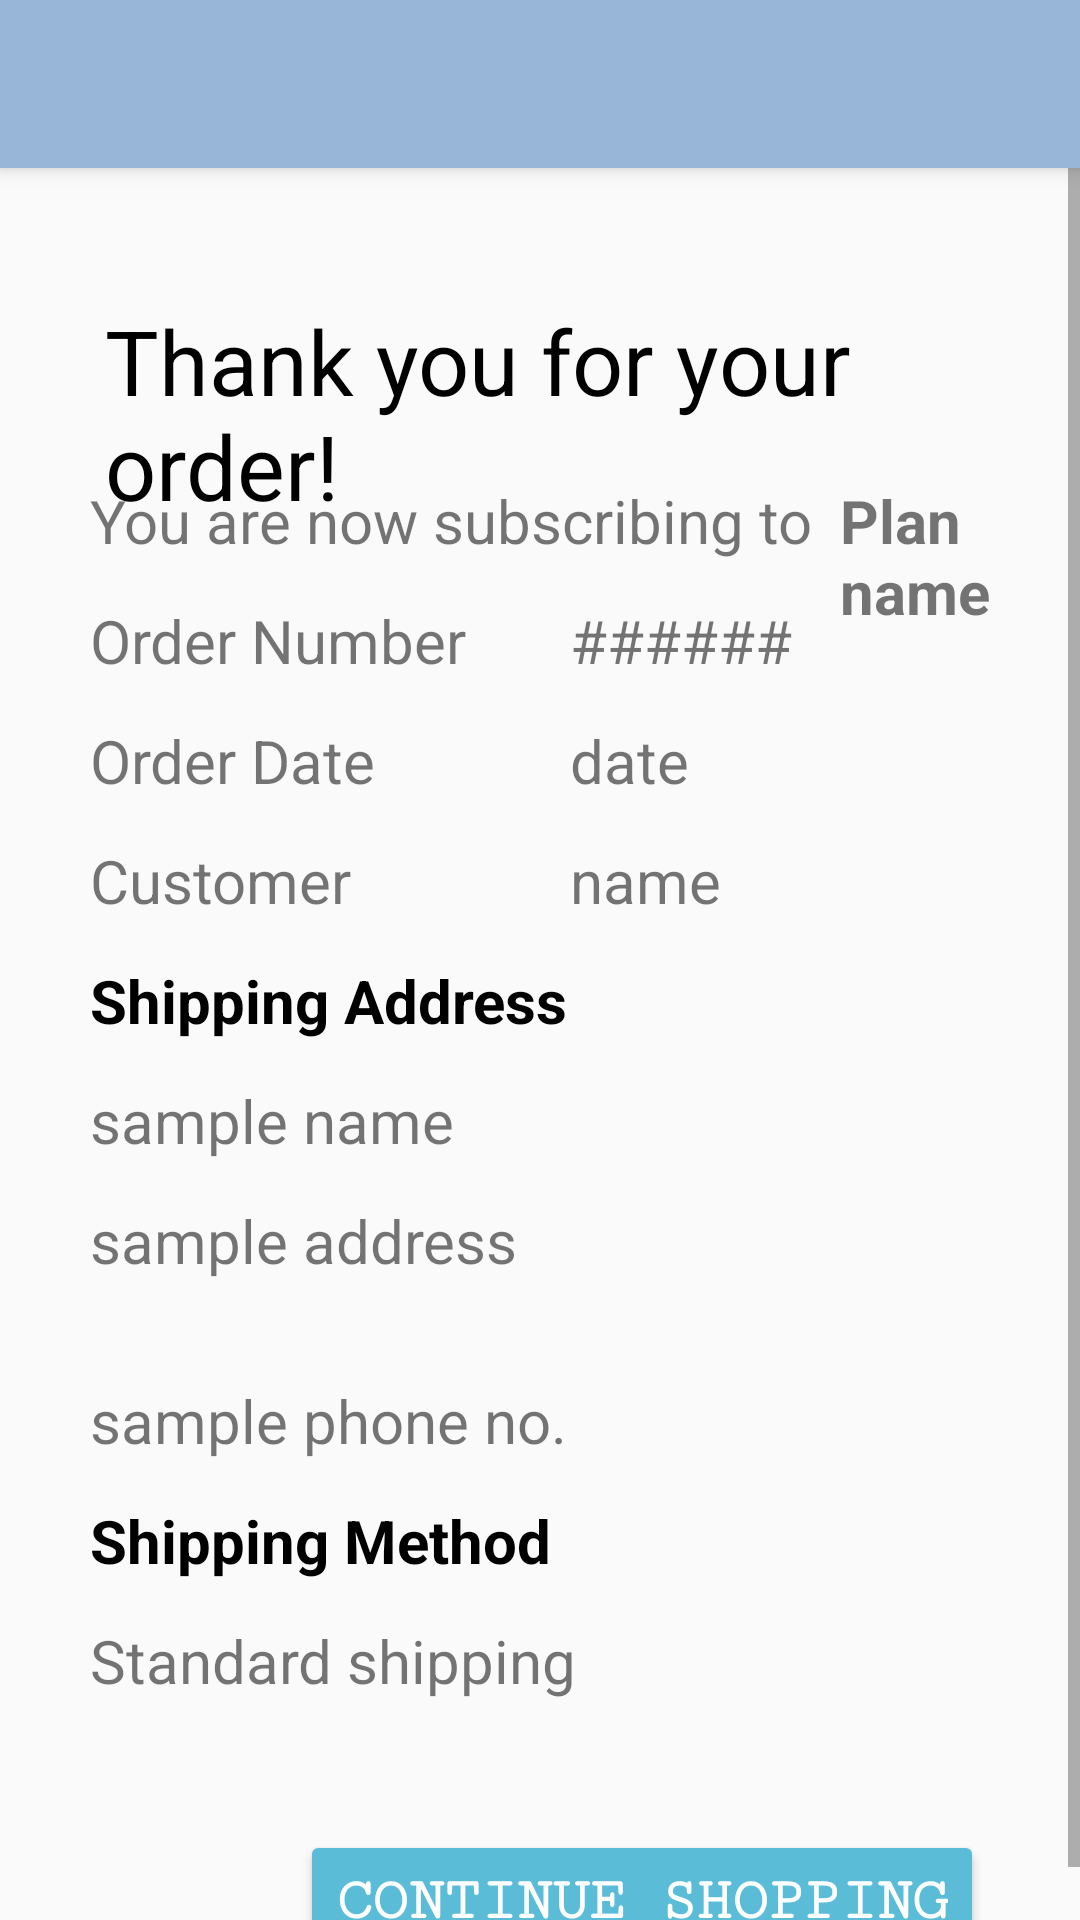

This screen was rendered from an Android layout file. Write that file and the resources it references.
<!-- AndroidManifest.xml: application theme AppTheme -->
<!-- res/layout/fragment_order_confirmation.xml -->
<?xml version="1.0" encoding="utf-8"?>
<RelativeLayout
    xmlns:android="http://schemas.android.com/apk/res/android"
    xmlns:tools="http://schemas.android.com/tools"
    android:layout_width="match_parent"
    android:layout_height="match_parent"
    tools:context=".OrderConfirmationFragment">

    <include layout="@layout/toolbar"
        android:layout_width="match_parent"
        android:layout_height="wrap_content"/>

    <FrameLayout
        android:id="@+id/fragment_container"
        android:layout_width="match_parent"
        android:layout_height="match_parent">
    </FrameLayout>

    <ScrollView
        android:layout_width="match_parent"
        android:layout_height="match_parent">

        <RelativeLayout
            android:layout_width="match_parent"
            android:layout_height="match_parent">

            <TextView
                android:layout_width="wrap_content"
                android:layout_height="wrap_content"
                android:text="Thank you for your order!"
                android:layout_marginTop="100dp"
                android:layout_marginLeft="35dp"
                android:textSize="30sp"
                android:textColor="@color/black"
                android:fontFamily="sans-serif">
            </TextView>

            <TextView
                android:layout_width="wrap_content"
                android:layout_height="wrap_content"
                android:layout_marginLeft="30dp"
                android:layout_marginTop="160dp"
                android:text="You are now subscribing to"
                android:textSize="20sp">
            </TextView>

            <TextView
                android:id="@+id/orderConfirmation_subPlanName"
                android:layout_width="wrap_content"
                android:layout_height="wrap_content"
                android:layout_marginLeft="280dp"
                android:layout_marginTop="160dp"
                android:text="Plan name"
                android:textSize="20sp"
                android:textStyle="bold">
            </TextView>

            <TextView
                android:layout_width="wrap_content"
                android:layout_height="wrap_content"
                android:text="Order Number"
                android:textSize="20sp"
                android:layout_marginTop="200dp"
                android:layout_marginLeft="30dp">
            </TextView>

            <TextView
                android:layout_width="wrap_content"
                android:layout_height="wrap_content"
                android:text="Order Date"
                android:textSize="20sp"
                android:layout_marginTop="240dp"
                android:layout_marginLeft="30dp">
            </TextView>

            <TextView
                android:layout_width="wrap_content"
                android:layout_height="wrap_content"
                android:text="Customer"
                android:textSize="20sp"
                android:layout_marginTop="280dp"
                android:layout_marginLeft="30dp">
            </TextView>

            <TextView
                android:id="@+id/orderConfirmation_orderNumber"
                android:layout_width="wrap_content"
                android:layout_height="wrap_content"
                android:text="######"
                android:textSize="20sp"
                android:layout_marginTop="200dp"
                android:layout_marginLeft="190dp">
            </TextView>

            <TextView
                android:id="@+id/orderConfirmation_orderDate"
                android:layout_width="wrap_content"
                android:layout_height="wrap_content"
                android:text="date"
                android:textSize="20sp"
                android:layout_marginTop="240dp"
                android:layout_marginLeft="190dp">
            </TextView>

            <TextView
                android:id="@+id/orderConfirmation_customer"
                android:layout_width="wrap_content"
                android:layout_height="wrap_content"
                android:text="name"
                android:textSize="20sp"
                android:layout_marginTop="280dp"
                android:layout_marginLeft="190dp">
            </TextView>

            <TextView
                android:layout_width="wrap_content"
                android:layout_height="wrap_content"
                android:text="Shipping Address"
                android:textSize="20sp"
                android:layout_marginTop="320dp"
                android:layout_marginLeft="30dp"
                android:textStyle="bold"
                android:textColor="@color/black">
            </TextView>

            <TextView
                android:id="@+id/orderConfirmation_fullname"
                android:layout_width="wrap_content"
                android:layout_height="wrap_content"
                android:text="sample name"
                android:textSize="20sp"
                android:layout_marginTop="360dp"
                android:layout_marginLeft="30dp">
            </TextView>

            <TextView
                android:id="@+id/orderConfirmation_fullAddress"
                android:layout_width="wrap_content"
                android:layout_height="wrap_content"
                android:text="sample address"
                android:textSize="20sp"
                android:layout_marginTop="400dp"
                android:layout_marginLeft="30dp">
            </TextView>

            <TextView
                android:id="@+id/orderConfirmation_phone"
                android:layout_width="wrap_content"
                android:layout_height="wrap_content"
                android:layout_marginLeft="30dp"
                android:layout_marginTop="460dp"
                android:text="sample phone no."
                android:textSize="20sp">
            </TextView>

            <TextView
                android:layout_width="wrap_content"
                android:layout_height="wrap_content"
                android:text="Shipping Method"
                android:layout_marginTop="500dp"
                android:layout_marginLeft="30dp"
                android:textSize="20sp"
                android:textStyle="bold"
                android:textColor="@color/black">
            </TextView>

            <TextView
                android:id="@+id/orderConfirmation_shippingMethod"
                android:layout_width="wrap_content"
                android:layout_height="wrap_content"
                android:layout_marginLeft="30dp"
                android:layout_marginTop="540dp"
                android:text="Standard shipping"
                android:textSize="20sp">
            </TextView>

            <Button
                android:id="@+id/continueShoppingBtn"
                android:layout_width="wrap_content"
                android:layout_height="wrap_content"
                android:text="Continue shopping"
                android:layout_marginLeft="100dp"
                android:layout_marginTop="610dp"
                android:textSize="20sp"
                android:fontFamily="serif-monospace"
                android:textStyle="bold"
                android:backgroundTint="@color/b1"
                android:textColor="@color/white">
            </Button>

        </RelativeLayout>
    </ScrollView>
</RelativeLayout>
<!-- res/layout/toolbar.xml (included above) -->
<?xml version="1.0" encoding="utf-8"?>
<androidx.appcompat.widget.Toolbar
    xmlns:android="http://schemas.android.com/apk/res/android"
    android:orientation="vertical" android:layout_width="match_parent"
    android:layout_height="?attr/actionBarSize"
    android:background="@color/colorPrimary"
    android:elevation="4dp"
    android:theme="@style/ThemeOverlay.AppCompat.ActionBar"
    android:id="@+id/toolbar_main">

    <TextView
        android:layout_width="wrap_content"
        android:layout_height="wrap_content"
        android:id="@+id/titleText"
        style="@style/Base.TextAppearance.Widget.AppCompat.Toolbar.Title.Text"/>


    <TextView
        android:layout_width="wrap_content"
        android:layout_height="wrap_content"
        android:id="@+id/toolbar_usernameTxt"
        android:textSize="20sp"
        android:text=""
        android:textColor="@color/white"
        android:layout_marginLeft="270sp">
    </TextView>

</androidx.appcompat.widget.Toolbar>
<!-- resources referenced by this layout -->
<resources>
  <color name="b1">#5bbcd8</color>
  <color name="black">#000000</color>
  <color name="colorPrimary">#98B6D8</color>
  <color name="white">#ffffff</color>
  <style name="Base.TextAppearance.Widget.AppCompat.Toolbar.Title.Text">
          <item name="android:textSize">25dp</item>
          <item name="android:textColor">@color/white</item>
          <item name="android:fontFamily">sans-serif</item>
      </style>
  <style name="AppTheme" parent="Theme.AppCompat.Light.NoActionBar">
          
          <item name="colorPrimary">@color/colorAccent</item>
          <item name="colorPrimaryDark">@color/colorPrimaryDark</item>
          <item name="colorAccent">@color/colorAccent</item>
      </style>
  <color name="colorAccent">#D81B60</color>
  <color name="colorPrimaryDark">#ACC4DD</color>
</resources>
